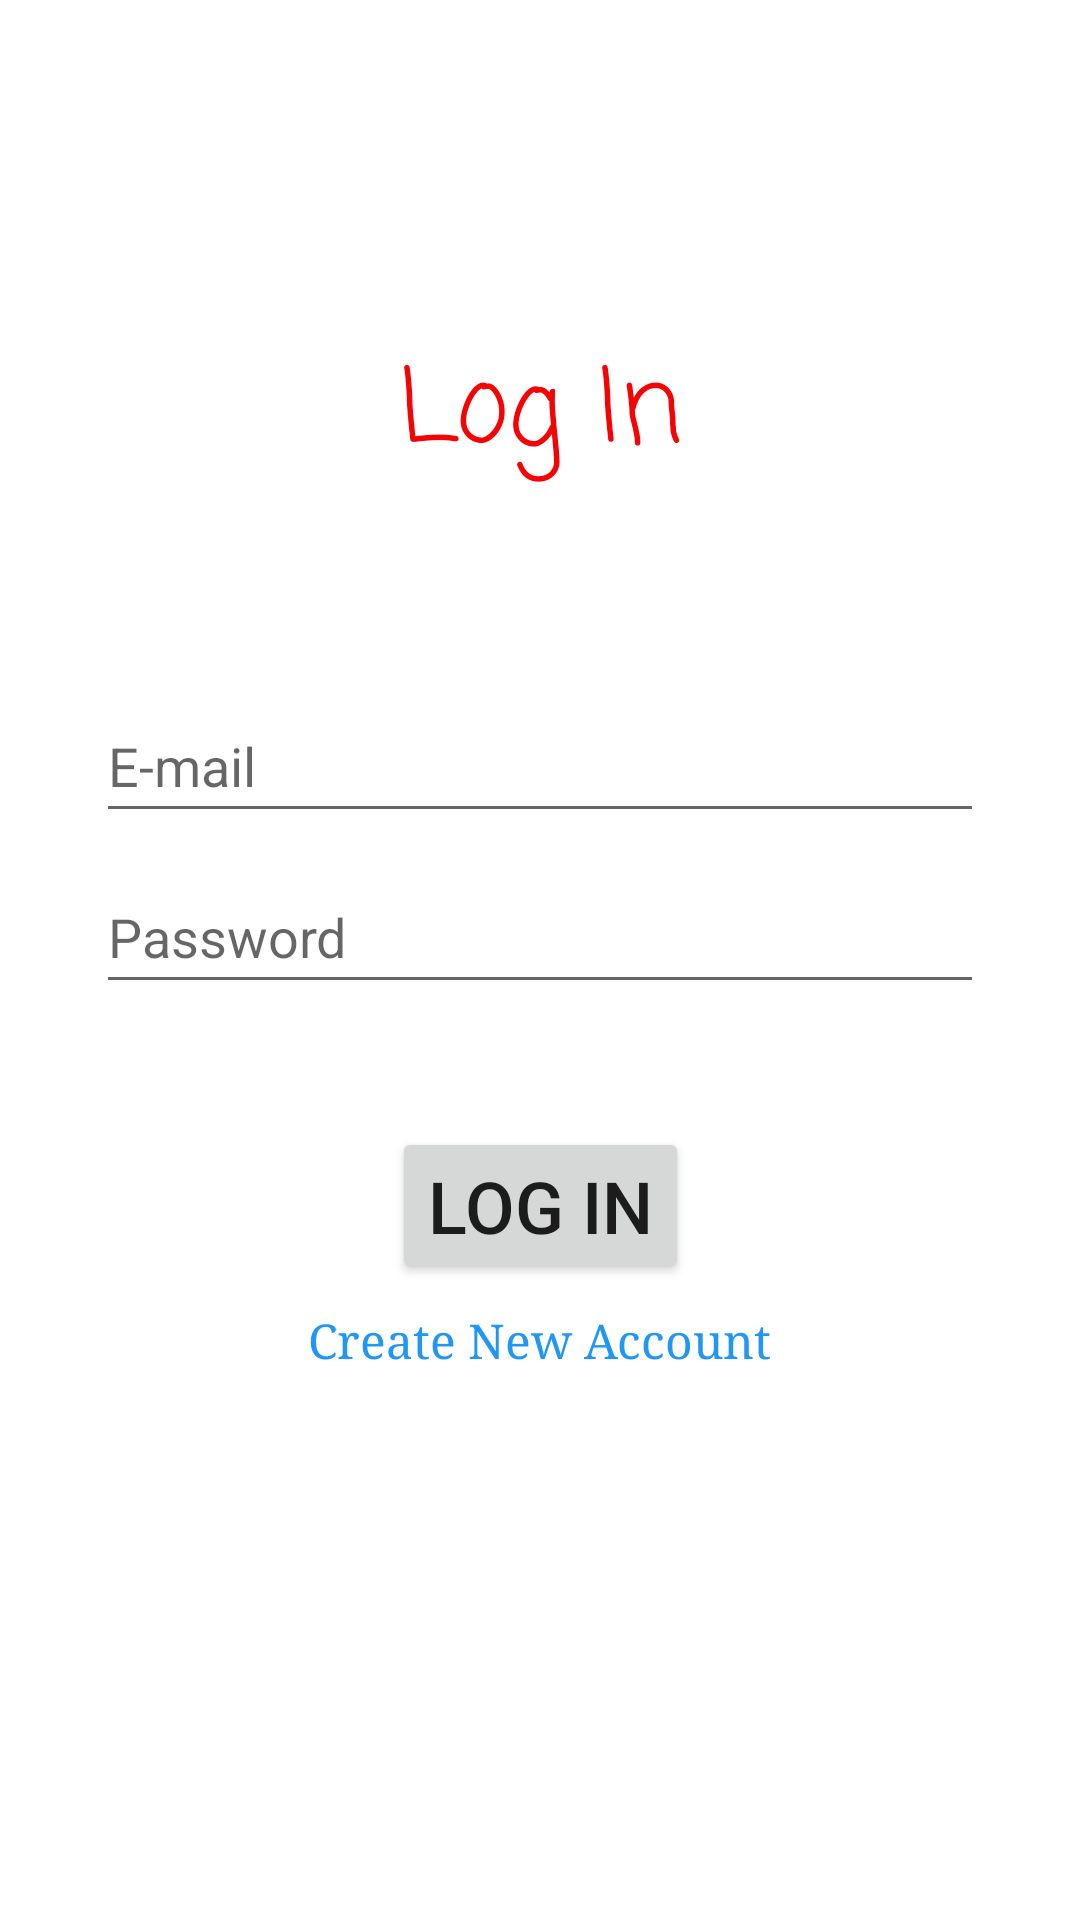

Layout XML and referenced resources for this Android screen:
<!-- AndroidManifest.xml: application theme Theme.CovidDailyUpdates -->
<!-- res/layout/activity_main.xml -->
<?xml version="1.0" encoding="utf-8"?>
<androidx.constraintlayout.widget.ConstraintLayout xmlns:android="http://schemas.android.com/apk/res/android"
    xmlns:app="http://schemas.android.com/apk/res-auto"
    xmlns:tools="http://schemas.android.com/tools"
    android:layout_width="match_parent"
    android:layout_height="match_parent"
    tools:context=".MainActivity">

    <Button
        android:id="@+id/login"
        android:layout_width="wrap_content"
        android:layout_height="wrap_content"
        android:text="Log In"
        android:onClick="login"
        android:textSize="24sp"
        app:layout_constraintBottom_toBottomOf="parent"
        app:layout_constraintEnd_toEndOf="parent"
        app:layout_constraintStart_toStartOf="parent"
        app:layout_constraintTop_toBottomOf="@+id/textView" />

    <TextView
        android:id="@+id/textView"
        android:layout_width="wrap_content"
        android:layout_height="wrap_content"
        android:layout_marginTop="112dp"
        android:fontFamily="casual"
        android:text="Log In"
        android:textColor="#F40404"
        android:textSize="34sp"
        app:layout_constraintEnd_toEndOf="parent"
        app:layout_constraintStart_toStartOf="parent"
        app:layout_constraintTop_toTopOf="parent" />

    <EditText
        android:id="@+id/email"
        android:layout_width="0dp"
        android:layout_height="wrap_content"
        android:layout_marginStart="32dp"
        android:layout_marginEnd="32dp"
        android:layout_marginBottom="32dp"
        android:ems="10"
        android:hint="E-mail"
        android:inputType="textPersonName"
        android:minHeight="48dp"
        app:layout_constraintBottom_toTopOf="@+id/login"
        app:layout_constraintEnd_toEndOf="parent"
        app:layout_constraintStart_toStartOf="parent"
        app:layout_constraintTop_toBottomOf="@+id/textView" />

    <EditText
        android:id="@+id/password"
        android:layout_width="0dp"
        android:layout_height="wrap_content"
        android:layout_marginStart="32dp"
        android:layout_marginEnd="32dp"
        android:layout_marginBottom="32dp"
        android:ems="10"
        android:hint="Password"
        android:inputType="textPersonName"
        android:minHeight="48dp"
        app:layout_constraintBottom_toTopOf="@+id/login"
        app:layout_constraintEnd_toEndOf="parent"
        app:layout_constraintStart_toStartOf="parent"
        app:layout_constraintTop_toBottomOf="@+id/email" />

    <TextView
        android:id="@+id/create"
        android:layout_width="wrap_content"
        android:layout_height="wrap_content"
        android:layout_marginTop="8dp"
        android:fontFamily="serif"
        android:minHeight="48dp"
        android:onClick="create"
        android:text="Create New Account"
        android:textColor="#2196F3"
        android:textSize="16sp"
        app:layout_constraintEnd_toEndOf="parent"
        app:layout_constraintStart_toStartOf="parent"
        app:layout_constraintTop_toBottomOf="@+id/login" />
</androidx.constraintlayout.widget.ConstraintLayout>
<!-- resources referenced by this layout -->
<resources>
  <style name="Theme.CovidDailyUpdates" parent="Theme.MaterialComponents.DayNight.DarkActionBar">
          
          <item name="colorPrimary">@color/purple_500</item>
          <item name="colorPrimaryVariant">@color/purple_700</item>
          <item name="colorOnPrimary">@color/white</item>
          
          <item name="colorSecondary">@color/teal_200</item>
          <item name="colorSecondaryVariant">@color/teal_700</item>
          <item name="colorOnSecondary">@color/black</item>
          
          <item name="android:statusBarColor" tools:targetApi="l">?attr/colorPrimaryVariant</item>
          
      </style>
  <!-- not gathered from this repository: default colours our renderer supplied (Android Studio template values) -->
  <color name="purple_500">#FF6200EE</color>
  <color name="purple_700">#FF3700B3</color>
  <color name="teal_200">#FF03DAC5</color>
  <color name="teal_700">#FF018786</color>
  <color name="black">#FF000000</color>
  <color name="white">#FFFFFFFF</color>
</resources>
